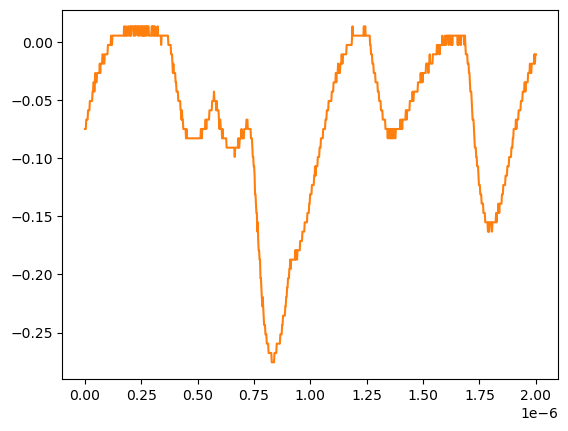

Source data for this figure (header and first rows):
# KEYSIGHT TECHNOLOGIES, MSO-X 3024T, MY58262555, 07.30.2019051434
# time, 1
# 2024-07-24 15:41:04.976701
0.000000000000000000e+00, -7.467340000000000089e-02
2.002002002002001797e-09, -7.467340000000000089e-02
4.004004004004003593e-09, -7.467340000000000089e-02
6.006006006006005804e-09, -6.663320000000000354e-02
8.008008008008007187e-09, -6.663320000000000354e-02
1.001001001001000857e-08, -6.663320000000000354e-02
1.201201201201201161e-08, -6.663320000000000354e-02
1.401401401401401299e-08, -5.859299999999999925e-02
1.601601601601601437e-08, -5.859299999999999925e-02
1.801801801801801741e-08, -5.859299999999999925e-02
2.002002002002001714e-08, -5.859299999999999925e-02
2.202202202202202018e-08, -5.055280000000000190e-02
2.402402402402402322e-08, -5.055280000000000190e-02
2.602602602602602294e-08, -5.055280000000000190e-02
2.802802802802802598e-08, -5.055280000000000190e-02
3.003003003003002571e-08, -5.055280000000000190e-02
3.203203203203202875e-08, -5.055280000000000190e-02
3.403403403403403179e-08, -4.251259999999999761e-02
3.603603603603603482e-08, -4.251259999999999761e-02
3.803803803803803124e-08, -3.447240000000000026e-02
4.004004004004003428e-08, -3.447240000000000026e-02
4.204204204204203732e-08, -4.251259999999999761e-02
4.404404404404404036e-08, -3.447240000000000026e-02
4.604604604604604339e-08, -2.643219999999999945e-02
4.804804804804804643e-08, -3.447240000000000026e-02
5.005005005005004285e-08, -3.447240000000000026e-02
5.205205205205204589e-08, -3.447240000000000026e-02
5.405405405405404893e-08, -2.643219999999999945e-02
5.605605605605605196e-08, -2.643219999999999945e-02
5.805805805805805500e-08, -2.643219999999999945e-02
6.006006006006005142e-08, -2.643219999999999945e-02
6.206206206206205446e-08, -2.643219999999999945e-02
6.406406406406405750e-08, -2.643219999999999945e-02
6.606606606606606053e-08, -1.839199999999999863e-02
6.806806806806806357e-08, -2.643219999999999945e-02
7.007007007007006661e-08, -1.839199999999999863e-02
7.207207207207206965e-08, -1.839199999999999863e-02
7.407407407407407268e-08, -1.839199999999999863e-02
7.607607607607606249e-08, -1.839199999999999863e-02
7.807807807807806552e-08, -1.035179999999999954e-02
8.008008008008006856e-08, -1.035179999999999954e-02
8.208208208208207160e-08, -1.839199999999999863e-02
8.408408408408407464e-08, -1.839199999999999863e-02
8.608608608608607767e-08, -1.839199999999999863e-02
8.808808808808808071e-08, -1.035179999999999954e-02
9.009009009009008375e-08, -1.035179999999999954e-02
9.209209209209208679e-08, -1.035179999999999954e-02
9.409409409409408982e-08, -1.035179999999999954e-02
9.609609609609609286e-08, -1.035179999999999954e-02
9.809809809809808266e-08, -1.035179999999999954e-02
1.001001001001000857e-07, -1.035179999999999954e-02
1.021021021021020887e-07, -2.311559999999999830e-03
1.041041041041040918e-07, -2.311559999999999830e-03
1.061061061061060948e-07, -2.311559999999999830e-03
1.081081081081080979e-07, -2.311559999999999830e-03
1.101101101101101009e-07, -2.311559999999999830e-03
1.121121121121121039e-07, -2.311559999999999830e-03
1.141141141141141070e-07, -2.311559999999999830e-03
... 942 more rows
